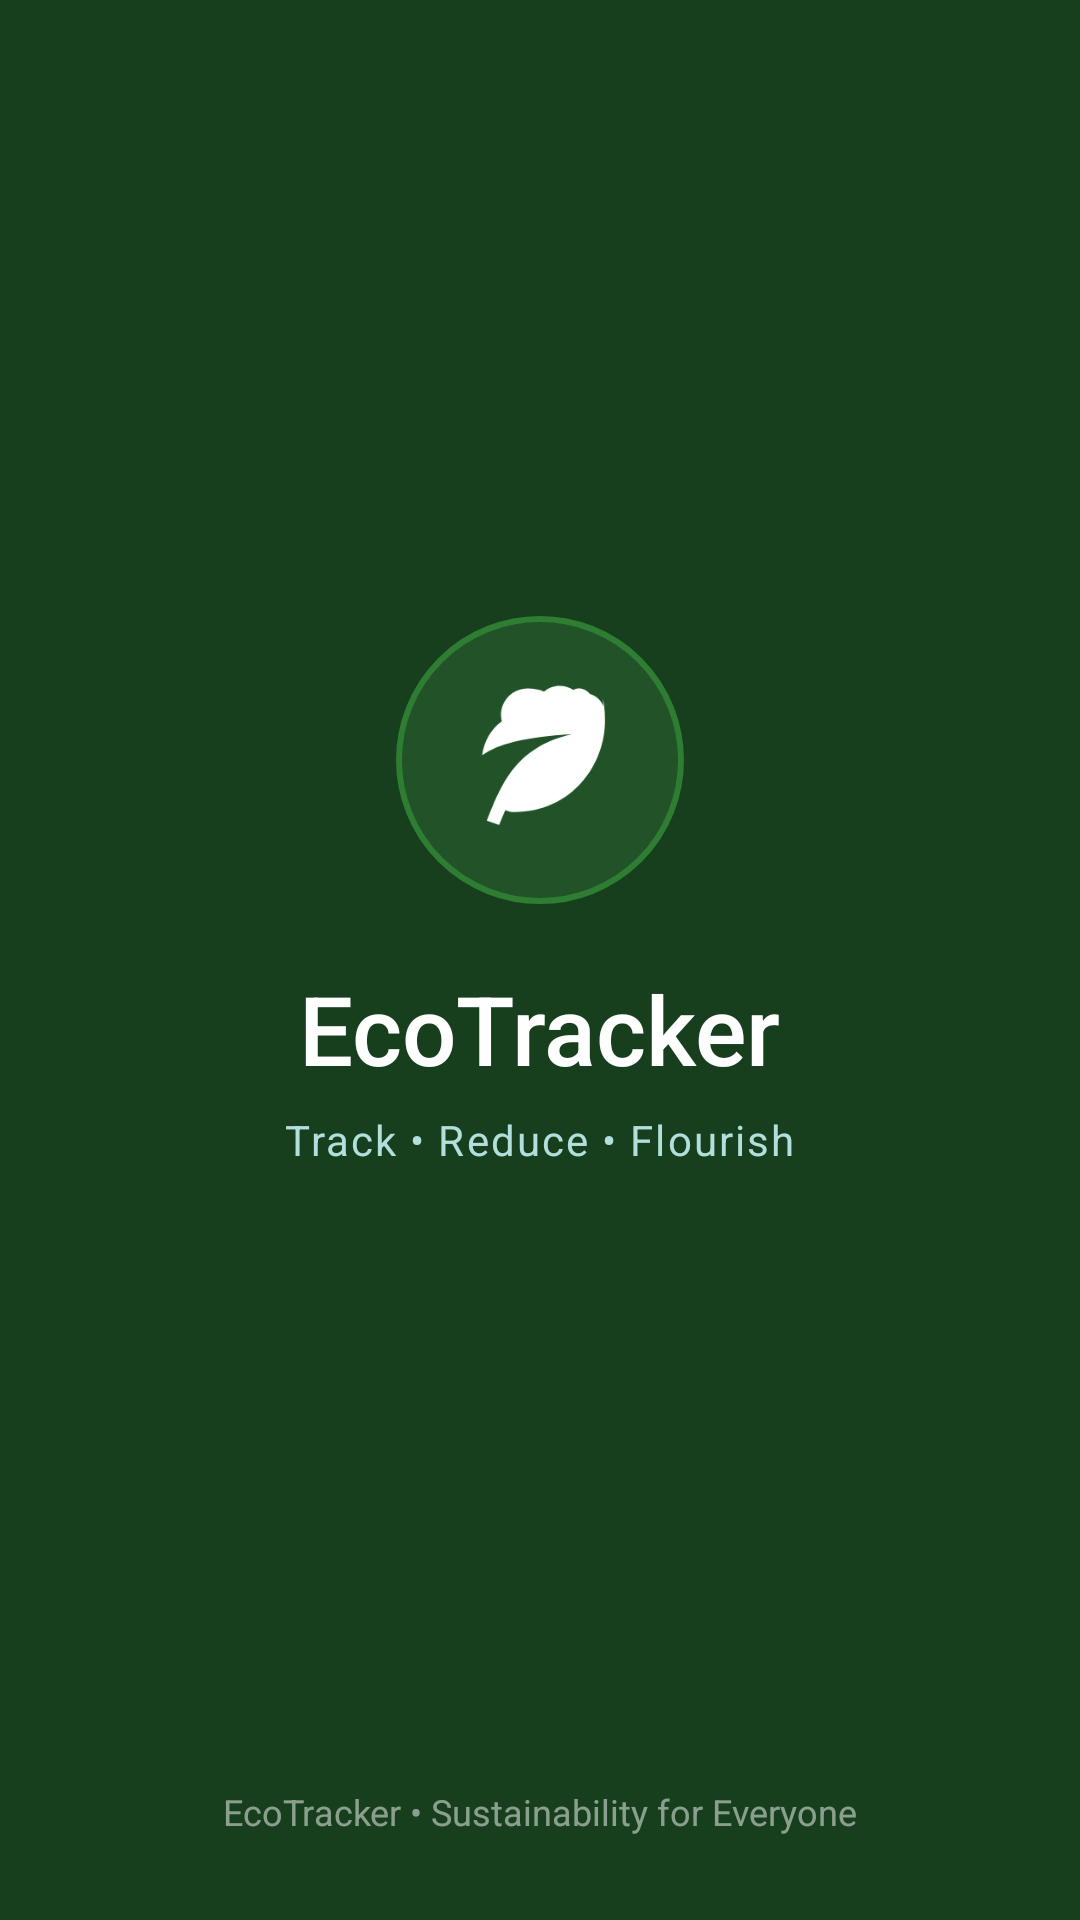

The Android layout XML behind this screen, and the referenced resources:
<!-- AndroidManifest.xml: activity theme Theme.EcoTracker.Splash -->
<!-- res/layout/activity_splash.xml -->
<?xml version="1.0" encoding="utf-8"?>
<androidx.constraintlayout.widget.ConstraintLayout
    xmlns:android="http://schemas.android.com/apk/res/android"
    xmlns:app="http://schemas.android.com/apk/res-auto"
    android:layout_width="match_parent"
    android:layout_height="match_parent"
    android:background="@color/forest_green">

    <LinearLayout
        android:id="@+id/splashContentLayout"
        android:layout_width="wrap_content"
        android:layout_height="wrap_content"
        android:gravity="center_horizontal"
        android:orientation="vertical"
        app:layout_constraintBottom_toBottomOf="parent"
        app:layout_constraintEnd_toEndOf="parent"
        app:layout_constraintStart_toStartOf="parent"
        app:layout_constraintTop_toTopOf="parent"
        app:layout_constraintVertical_bias="0.45">

        
        <FrameLayout
            android:id="@+id/layoutLogoContainer"
            android:layout_width="96dp"
            android:layout_height="96dp"
            android:background="@drawable/bg_splash_circle">

            <ImageView
                android:id="@+id/ivSplashLogo"
                android:layout_width="52dp"
                android:layout_height="52dp"
                android:layout_gravity="center"
                android:contentDescription="@string/app_name"
                android:src="@drawable/ic_leaf"
                app:tint="@color/white" />
        </FrameLayout>

        
        <TextView
            android:id="@+id/tvSplashTitle"
            android:layout_width="wrap_content"
            android:layout_height="wrap_content"
            android:layout_marginTop="20dp"
            android:fontFamily="sans-serif-medium"
            android:text="@string/app_name"
            android:textColor="@color/white"
            android:textSize="32sp" />

        
        <TextView
            android:id="@+id/tvSplashTagline"
            android:layout_width="wrap_content"
            android:layout_height="wrap_content"
            android:layout_marginTop="6dp"
            android:fontFamily="sans-serif"
            android:letterSpacing="0.05"
            android:text="@string/splash_tagline"
            android:textColor="#B2DFDB"
            android:textSize="14sp" />

    </LinearLayout>

    <TextView
        android:id="@+id/tvSplashFooter"
        android:layout_width="wrap_content"
        android:layout_height="wrap_content"
        android:layout_marginBottom="28dp"
        android:fontFamily="sans-serif"
        android:text="@string/splash_footer"
        android:textColor="#80FFFFFF"
        android:textSize="12sp"
        app:layout_constraintBottom_toBottomOf="parent"
        app:layout_constraintEnd_toEndOf="parent"
        app:layout_constraintStart_toStartOf="parent" />

</androidx.constraintlayout.widget.ConstraintLayout>
<!-- resources referenced by this layout -->
<resources>
  <color name="forest_green">#173F1D</color>
  <color name="white">#FFFFFF</color>
  <!-- drawable bg_splash_circle (drawable) -->
  <?xml version="1.0" encoding="utf-8"?>
  <shape xmlns:android="http://schemas.android.com/apk/res/android"
      android:shape="oval">
      <solid android:color="#215228" />
      <stroke
          android:width="2dp"
          android:color="#2E7D32" />
      <size
          android:width="100dp"
          android:height="100dp" />
  </shape>
  <!-- drawable ic_leaf (drawable) -->
  <vector xmlns:android="http://schemas.android.com/apk/res/android"
      android:width="24dp" android:height="24dp"
      android:viewportWidth="24" android:viewportHeight="24">
      <path android:fillColor="#287A35"
          android:pathData="M17,8C8,10 5.9,16.17 3.82,21.34l1.89,0.66l0.95,-2.3C7.16,19.9 7.58,20 8,20c9.06,0 14,-7.44 14,-14c0,-1.13 -0.09,-2.28 -0.29,-3.42C21.69,4.4 22,4.6 22,5c0,-1.5 -0.9,-2.7 -2.29,-3.14C19.25,1.35 18.65,1 18,1c-0.31,0 -0.61,0.08 -0.87,0.22C16.53,0.85 15.79,0.6 15,0.6c-0.9,0 -1.73,0.33 -2.36,0.88C11.87,1.18 11,1 10.1,1C7.83,1 6,2.83 6,5.1c0,0.34 0.05,0.67 0.13,0.98C4.53,7.15 3.4,9.09 3.1,11.28C5.53,9.5 9.5,8.5 17,8Z"/>
  </vector>
  <string name="app_name">EcoTracker</string>
  <string name="splash_footer">EcoTracker • Sustainability for Everyone</string>
  <string name="splash_tagline">Track • Reduce • Flourish</string>
  <style name="Theme.EcoTracker.Splash" parent="Theme.Material3.Light.NoActionBar">
          <item name="android:windowBackground">@color/forest_green</item>
          <item name="android:statusBarColor">@color/forest_green</item>
          <item name="android:windowLightStatusBar">false</item>
          <item name="android:navigationBarColor">@color/forest_green</item>
          <item name="android:windowLightNavigationBar" tools:targetApi="o_mr1">false</item>
      </style>
</resources>
